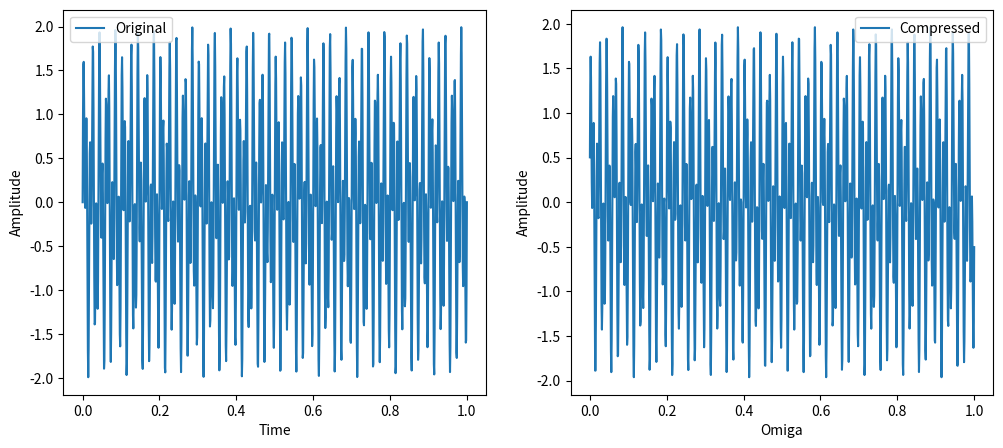

Reproduce this figure in Python.
import numpy as np
import matplotlib.pyplot as plt

def fft(x):
    N = len(x)
    if N == 1:
        return x
    even = fft(x[0::2])
    odd = fft(x[1::2])
    freq = np.zeros(N, dtype=complex)
    for k in range(N//2):
        t = np.exp(-2j * np.pi * k / N) * odd[k]
        freq[k] = even[k] + t
        freq[k + N//2] = even[k] - t
    return freq

def ifft(x):
    N = len(x)
    if N == 1:
        return x
    even = ifft(x[0::2])
    odd = ifft(x[1::2])
    time = np.zeros(N, dtype=complex)
    for k in range(N//2):
        t = np.exp(2j * np.pi * k / N) * odd[k]
        time[k] = even[k] + t
        time[k + N//2] = even[k] - t
    return time

N = 1024
t = np.linspace(0, 1, N)
x = np.sin(2 * np.pi * 50 * t) + np.sin(2 * np.pi * 120 * t)
X = fft(x)

X_mag = np.abs(X)
X_mag[X_mag < 100] = 0
X2 = X_mag * np.exp(1j * np.angle(X))

x2 = np.real(ifft(X2)/N)

plt.figure(figsize=(12, 5))
plt.subplot(121)
plt.plot(t, x, label='Original')
plt.xlabel('Time')
plt.ylabel('Amplitude')
plt.legend()
plt.subplot(122)
plt.plot(t, x2, label='Compressed')
plt.xlabel('Omiga')
plt.ylabel('Amplitude')
plt.legend()
plt.show()
